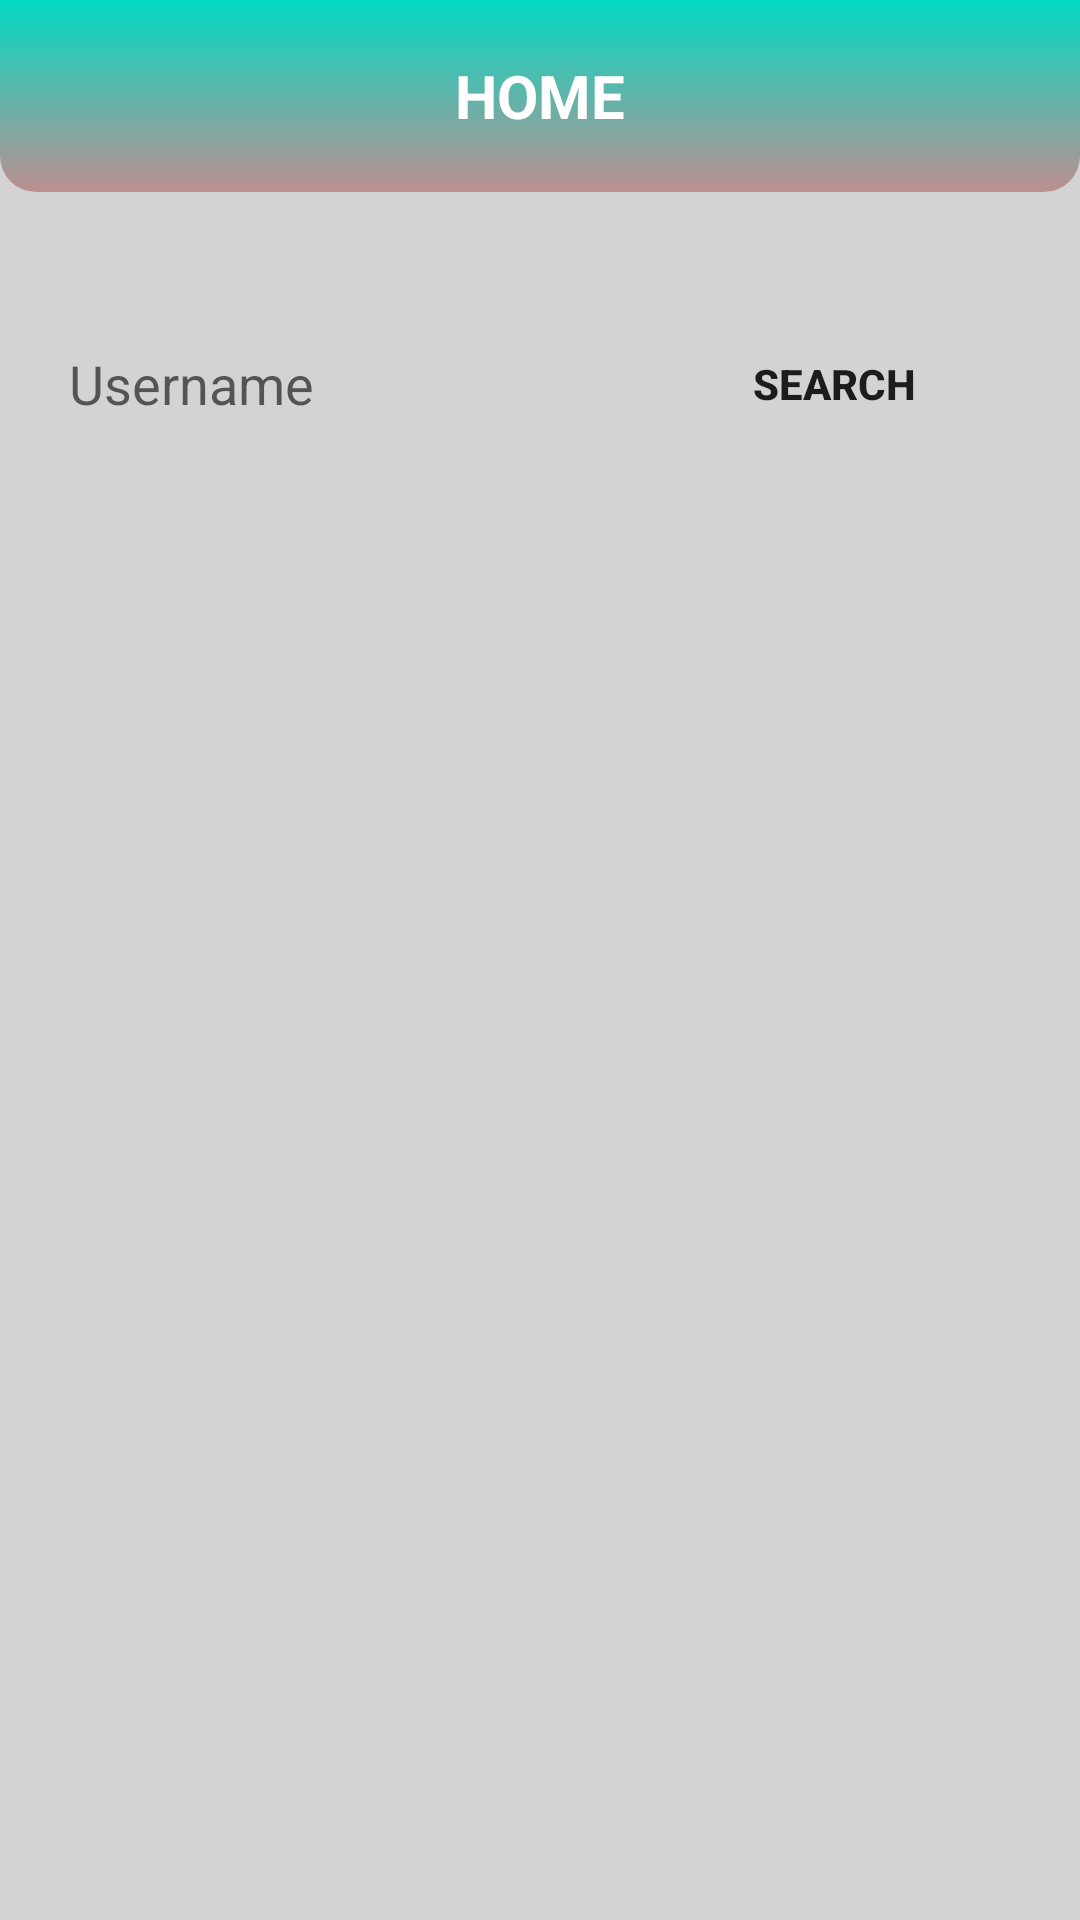

Layout XML and referenced resources for this Android screen:
<!-- AndroidManifest.xml: application theme Theme.INGBankOrcunERKEK -->
<!-- res/layout/activity_main.xml -->
<?xml version="1.0" encoding="utf-8"?>
<androidx.constraintlayout.widget.ConstraintLayout xmlns:android="http://schemas.android.com/apk/res/android"
    xmlns:app="http://schemas.android.com/apk/res-auto"
    xmlns:tools="http://schemas.android.com/tools"
    android:layout_width="match_parent"
    android:layout_height="match_parent"
    android:background="@color/light_grey"
    tools:context=".MainActivity">

    <androidx.constraintlayout.widget.Guideline
        android:id="@+id/gl_title_part"
        android:layout_width="wrap_content"
        android:layout_height="wrap_content"
        android:orientation="horizontal"
        app:layout_constraintGuide_percent="0.10" />

    <androidx.constraintlayout.widget.Guideline
        android:id="@+id/gl_main_2"
        android:layout_width="wrap_content"
        android:layout_height="wrap_content"
        android:orientation="horizontal"
        app:layout_constraintGuide_percent="0.15" />

    <androidx.constraintlayout.widget.Guideline
        android:id="@+id/gl_main_3"
        android:layout_width="wrap_content"
        android:layout_height="wrap_content"
        android:orientation="horizontal"
        app:layout_constraintGuide_percent="0.25" />

    <androidx.constraintlayout.widget.Guideline
        android:id="@+id/gl_main_1V"
        android:layout_width="wrap_content"
        android:layout_height="wrap_content"
        android:orientation="vertical"
        app:layout_constraintGuide_percent="0.05" />

    <androidx.constraintlayout.widget.Guideline
        android:id="@+id/gl_main_2V"
        android:layout_width="wrap_content"
        android:layout_height="wrap_content"
        android:orientation="vertical"
        app:layout_constraintGuide_percent="0.60" />

    <LinearLayout
        android:layout_width="0dp"
        android:layout_height="0dp"
        android:text="Hello World!"
        app:layout_constraintBottom_toTopOf="@id/gl_title_part"
        app:layout_constraintLeft_toLeftOf="parent"
        app:layout_constraintRight_toRightOf="parent"
        app:layout_constraintTop_toTopOf="parent">

        <TextView
            android:layout_width="match_parent"
            android:layout_height="match_parent"
            android:background="@drawable/ic_background_main_activity_title"
            android:gravity="center"
            android:text="HOME"
            android:textColor="@color/white"
            android:textSize="20dp"
            android:textStyle="bold"

            ></TextView>


    </LinearLayout>

    <EditText
        android:id="@+id/editText_username"
        android:layout_width="0dp"
        android:layout_height="0dp"
        android:layout_marginLeft="5dp"
        android:layout_marginRight="15dp"
        android:background="@drawable/common_google_signin_btn_icon_light_normal_background"
        android:gravity="left|center"
        android:hint="Username"
        app:layout_constraintBottom_toTopOf="@id/gl_main_3"
        app:layout_constraintEnd_toStartOf="@id/gl_main_2V"
        app:layout_constraintStart_toStartOf="@id/gl_main_1V"
        app:layout_constraintTop_toBottomOf="@id/gl_main_2"></EditText>


    <Button
        android:id="@+id/button_search"
        android:layout_width="0dp"
        android:layout_height="0dp"
        android:layout_marginRight="20dp"
        android:background="@drawable/common_google_signin_btn_icon_light_normal_background"
        android:text="SEARCH"
        android:textStyle="bold"
        app:layout_constraintBottom_toTopOf="@id/gl_main_3"
        app:layout_constraintEnd_toEndOf="parent"
        app:layout_constraintStart_toEndOf="@id/gl_main_2V"

        app:layout_constraintTop_toBottomOf="@id/gl_main_2"></Button>


    <androidx.recyclerview.widget.RecyclerView
        android:id="@+id/recyclerView_repo_list"
        android:layout_width="0dp"
        android:layout_height="0dp"
        android:layout_marginLeft="20dp"
        android:layout_marginTop="5dp"
        android:layout_marginRight="20dp"
        android:layout_marginBottom="5dp"
        app:layout_constraintBottom_toBottomOf="parent"
        app:layout_constraintEnd_toEndOf="parent"
        app:layout_constraintStart_toStartOf="parent"
        app:layout_constraintTop_toBottomOf="@id/gl_main_3"
        tools:listitem="@layout/item_repo">

    </androidx.recyclerview.widget.RecyclerView>


</androidx.constraintlayout.widget.ConstraintLayout>
<!-- res/layout/item_repo.xml (included above) -->
<?xml version="1.0" encoding="utf-8"?>
<androidx.constraintlayout.widget.ConstraintLayout xmlns:android="http://schemas.android.com/apk/res/android"
    android:layout_width="match_parent"
    android:layout_height="110dp"
    android:background="@drawable/common_google_signin_btn_icon_light_normal_background"
    android:layout_marginStart="5dp"
    android:layout_marginEnd="5dp"
    android:layout_marginTop="5dp"
    android:layout_marginBottom="5dp"
    xmlns:app="http://schemas.android.com/apk/res-auto">

    <androidx.constraintlayout.widget.Guideline
        android:id="@+id/gl_item_1"
        android:layout_width="wrap_content"
        android:layout_height="wrap_content"
        android:orientation="vertical"
        app:layout_constraintGuide_percent="0.05" />

    <androidx.constraintlayout.widget.Guideline
        android:id="@+id/gl_item_1V"
        android:layout_width="wrap_content"
        android:layout_height="wrap_content"
        android:orientation="vertical"
        app:layout_constraintGuide_percent="0.70" />

    <TextView
        android:id="@+id/textView_repo_name"
        android:layout_width="0dp"
        android:layout_height="match_parent"
        android:gravity="left|center"
        android:text="Test"
        android:textStyle="bold"
        android:textSize="20dp"
        android:textColor="@color/rosy_brown"
        app:layout_constraintTop_toTopOf="parent"
        app:layout_constraintStart_toStartOf="@id/gl_item_1"
        app:layout_constraintEnd_toStartOf="@id/gl_item_1V"
        app:layout_constraintBottom_toBottomOf="parent"
        ></TextView>

    <ImageView
        android:id="@+id/imageView_star"
        android:layout_width="60dp"
        android:layout_height="60dp"
        app:layout_constraintTop_toTopOf="parent"
        app:layout_constraintStart_toStartOf="@id/gl_item_1V"
        app:layout_constraintEnd_toEndOf="parent"
        android:visibility="gone"
        app:layout_constraintBottom_toBottomOf="parent"
        android:background="@drawable/ic_star"
        ></ImageView>

</androidx.constraintlayout.widget.ConstraintLayout>
<!-- resources referenced by this layout -->
<resources>
  <color name="light_grey">#D3D3D3</color>
  <color name="rosy_brown">#BC8F8F</color>
  <color name="white">#FFFFFFFF</color>
  <!-- drawable ic_background_main_activity_title (drawable) -->
  <?xml version="1.0" encoding="utf-8" ?>
  <shape xmlns:android="http://schemas.android.com/apk/res/android"
      android:shape="rectangle"
      android:thickness="0dp">
  
  
      <corners
          android:bottomLeftRadius="12dp"
          android:bottomRightRadius="12dp"
          android:topLeftRadius="0dp"
          android:topRightRadius="0dp"
          />
  
      <gradient
          android:angle="270"
          android:endColor="@color/rosy_brown"
          android:startColor="@color/colorAccent"
          android:type="linear" />
  </shape>
  <style name="Theme.INGBankOrcunERKEK" parent="Theme.MaterialComponents.DayNight.DarkActionBar">
          
          <item name="colorPrimary">@color/purple_500</item>
          <item name="colorPrimaryVariant">@color/purple_700</item>
          <item name="colorOnPrimary">@color/white</item>
          
          <item name="colorSecondary">@color/teal_200</item>
          <item name="colorSecondaryVariant">@color/teal_700</item>
          <item name="colorOnSecondary">@color/black</item>
          
          <item name="android:statusBarColor" tools:targetApi="l">?attr/colorPrimaryVariant</item>
          
          <item name="windowActionBar">false</item>
          <item name="windowNoTitle">true</item>
      </style>
  <color name="colorAccent">#03DAC5</color>
  <color name="purple_500">#FF6200EE</color>
  <color name="purple_700">#FF3700B3</color>
  <color name="teal_200">#FF03DAC5</color>
  <color name="teal_700">#FF018786</color>
  <color name="black">#FF000000</color>
</resources>
